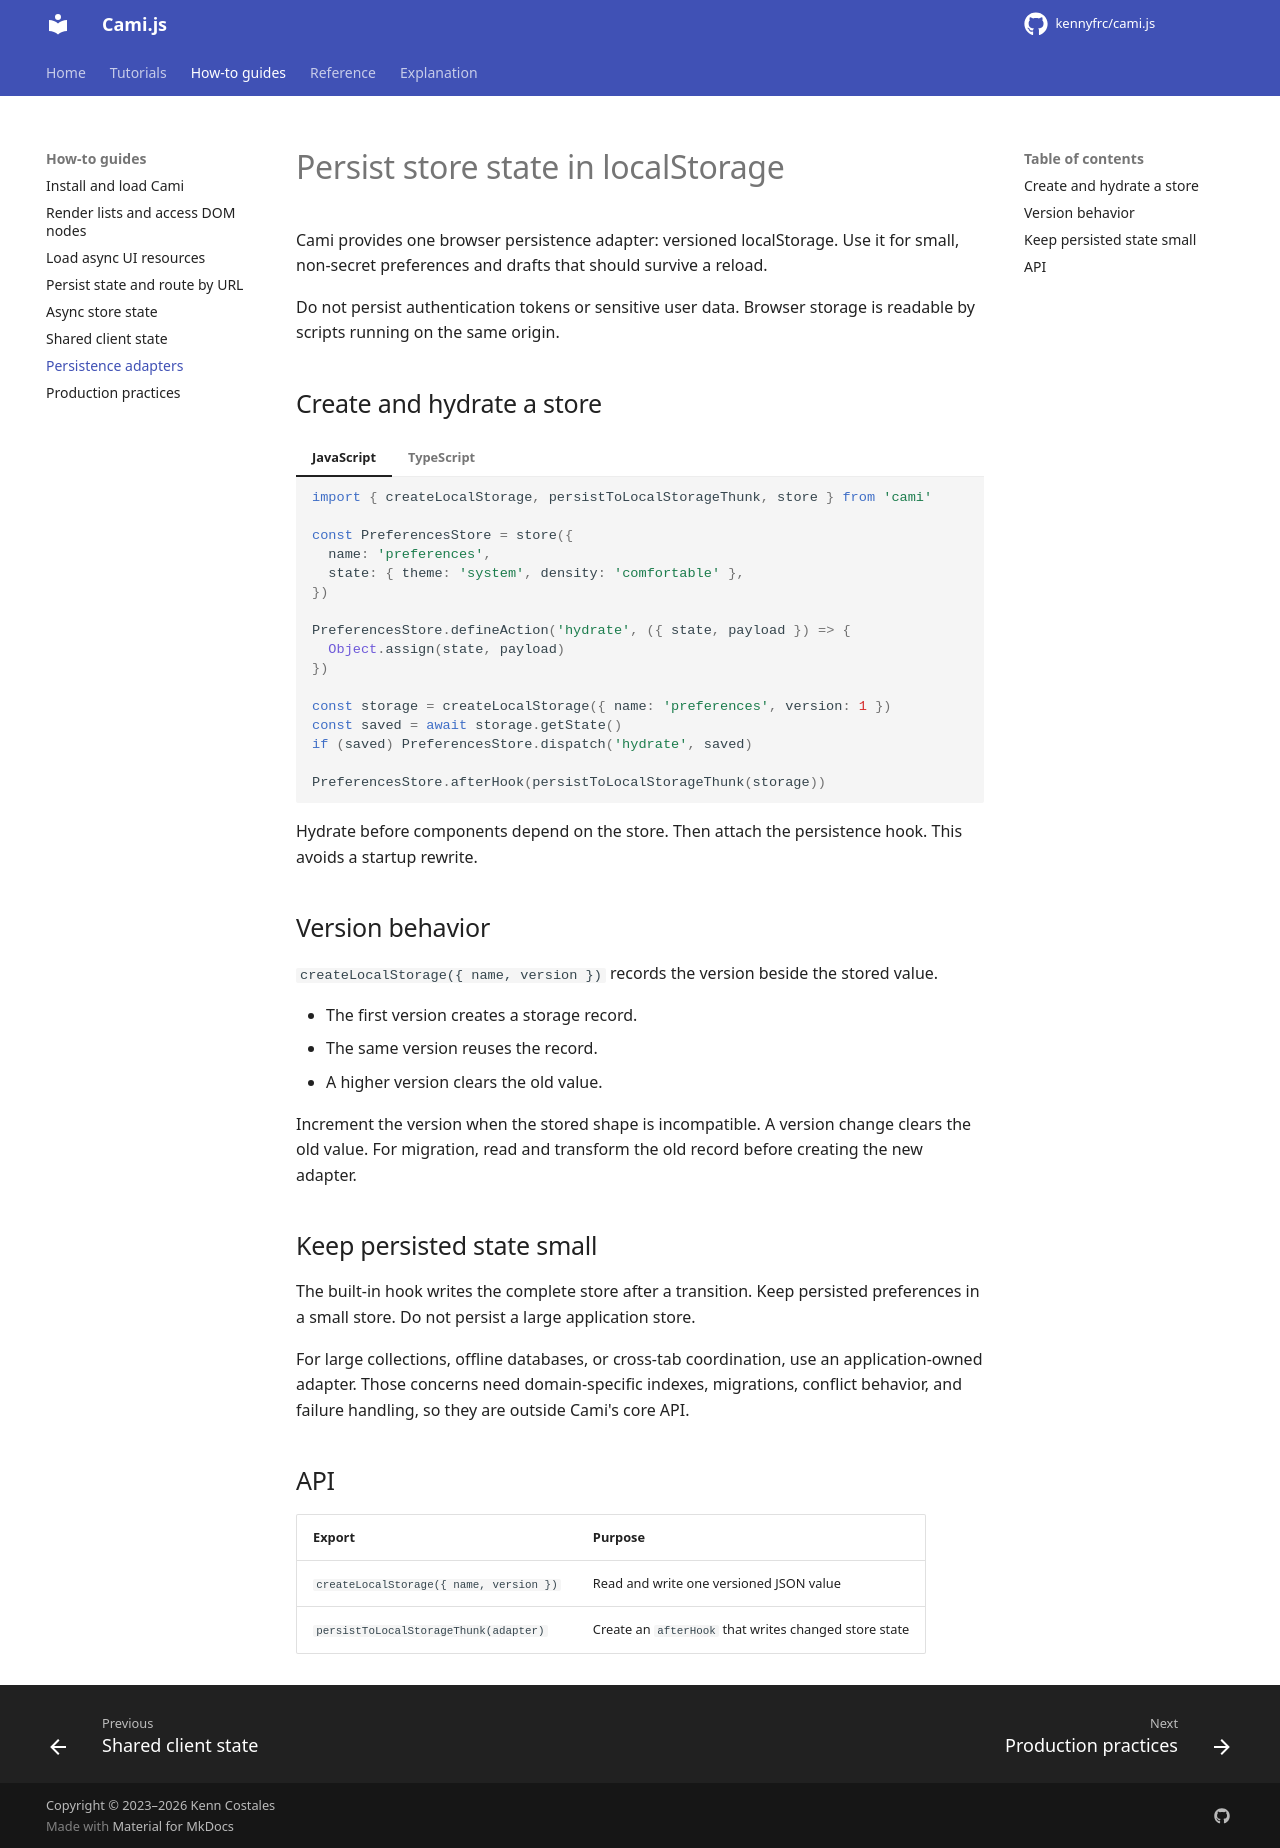

repository: kennyfrc/cami.js · page: features/persistence/index.html · generator: mkdocs

# Persist store state in localStorage

Cami provides one browser persistence adapter: versioned localStorage. Use it for small, non-secret preferences and drafts that should survive a reload.

Do not persist authentication tokens or sensitive user data. Browser storage is readable by scripts running on the same origin.

## Create and hydrate a store

<!-- cami-language-pair -->
=== "JavaScript"

    ```javascript
    import { createLocalStorage, persistToLocalStorageThunk, store } from 'cami'

    const PreferencesStore = store({
      name: 'preferences',
      state: { theme: 'system', density: 'comfortable' },
    })

    PreferencesStore.defineAction('hydrate', ({ state, payload }) => {
      Object.assign(state, payload)
    })

    const storage = createLocalStorage({ name: 'preferences', version: 1 })
    const saved = await storage.getState()
    if (saved) PreferencesStore.dispatch('hydrate', saved)

    PreferencesStore.afterHook(persistToLocalStorageThunk(storage))
    ```

=== "TypeScript"

    ```typescript
    import { createLocalStorage, persistToLocalStorageThunk, store } from 'cami'

    type Theme = 'light' | 'dark' | 'system'
    type Density = 'comfortable' | 'compact'

    interface PreferencesState {
      theme: Theme
      density: Density
    }

    const PreferencesStore = store<PreferencesState>({
      name: 'preferences',
      state: { theme: 'system', density: 'comfortable' },
    })

    PreferencesStore.defineAction('hydrate', ({ state, payload }) => {
      Object.assign(state, payload as Partial<PreferencesState>)
    })

    const storage = createLocalStorage<PreferencesState>({ name: 'preferences', version: 1 })
    const saved = await storage.getState()
    if (saved) PreferencesStore.dispatch('hydrate', saved)

    PreferencesStore.afterHook(persistToLocalStorageThunk(storage))
    ```

Hydrate before components depend on the store. Then attach the persistence hook. This avoids a startup rewrite.

## Version behavior

`createLocalStorage({ name, version })` records the version beside the stored value.

- The first version creates a storage record.
- The same version reuses the record.
- A higher version clears the old value.

Increment the version when the stored shape is incompatible. A version change clears the old value. For migration, read and transform the old record before creating the new adapter.

## Keep persisted state small

The built-in hook writes the complete store after a transition. Keep persisted preferences in a small store. Do not persist a large application store.

For large collections, offline databases, or cross-tab coordination, use an application-owned adapter. Those concerns need domain-specific indexes, migrations, conflict behavior, and failure handling, so they are outside Cami's core API.

## API

| Export | Purpose |
| --- | --- |
| `createLocalStorage({ name, version })` | Read and write one versioned JSON value |
| `persistToLocalStorageThunk(adapter)` | Create an `afterHook` that writes changed store state |
